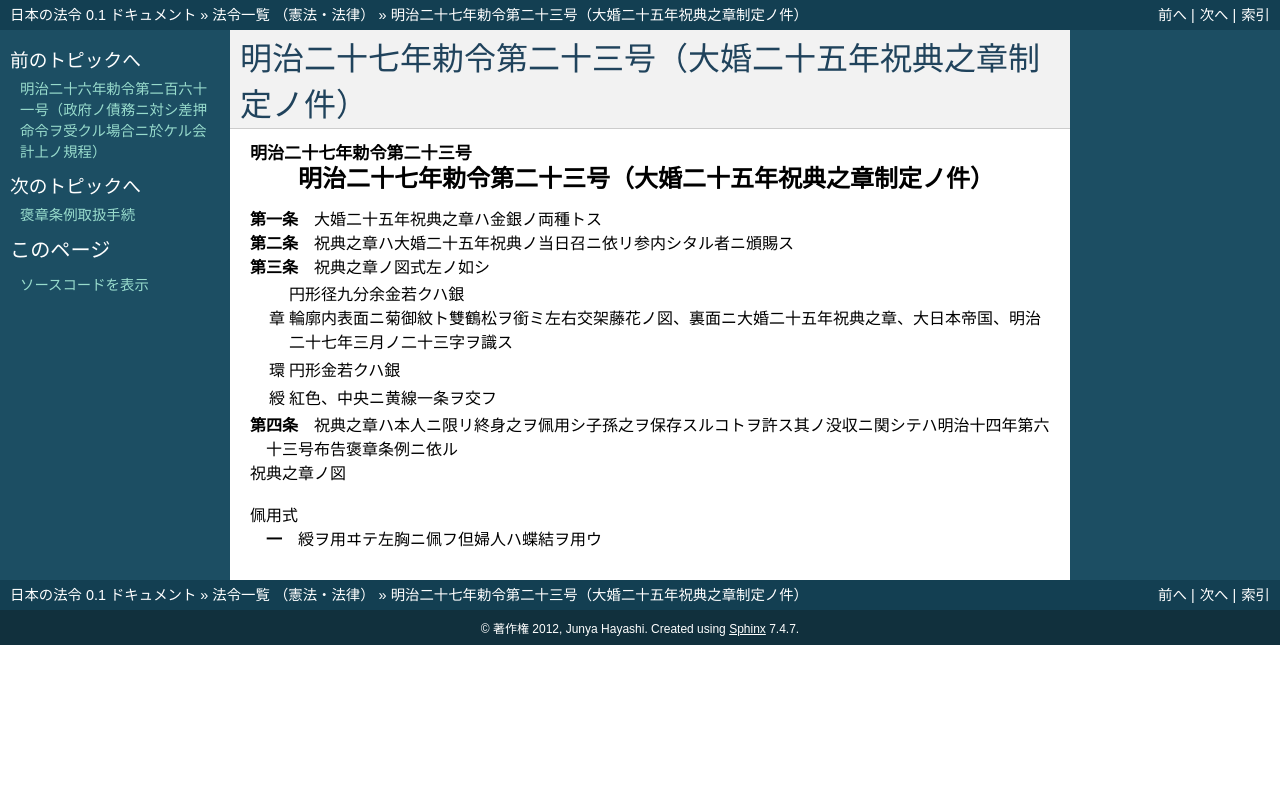

repository: ledmonster/japanese-law · page: doc/127/127IO0000000023_18940306_000000000000000.html · generator: sphinx

.. _127IO0000000023_18940306_000000000000000:

:orphan:

==========================================================
明治二十七年勅令第二十三号（大婚二十五年祝典之章制定ノ件）
==========================================================

.. raw:: html
    
    
    <main id="contentsLaw" class="active">
    <div id="innerDocument" class="active">
    
    
    
    
    <div style="margin-bottom: 12px;">
    <div id="lawTitleNo" style="font-size: 1.067rem; font-weight: bold;" class="_shokanBoxParent">明治二十七年勅令第二十三号<div class="_shokanBox"></div>
    <div class="_inyoBox" id="_inyo_"></div>
    </div>
    <div id="lawTitle" style="margin-left: 3rem; font-size: 1.5rem; font-weight: bold; line-height: 1.25em;" class="_shokanBoxParent">
    <span data-xpath="">明治二十七年勅令第二十三号（大婚二十五年祝典之章制定ノ件）</span><div class="_shokanBox" id="_shokan_"><div class="_shokanBtnIcons"></div></div>
    <div class="_inyoBox" id="_inyo_"></div>
    </div>
    </div><section id="MainProvision" class="active MainProvision"><section id="" class="active Article"><div style="margin-left: 1em; text-indent: -1em;" id="" class="_div_ArticleTitle _shokanBoxParent">
    <span style="font-weight: bold;">第一条</span>　<span data-xpath="">大婚二十五年祝典之章ハ金銀ノ両種トス</span><div class="_shokanBox" id="_shokan_"><div class="_shokanBtnIcons"></div></div>
    <div class="_inyoBox" id="_inyo_"></div>
    </div></section><section id="" class="active Article"><div style="margin-left: 1em; text-indent: -1em;" id="" class="_div_ArticleTitle _shokanBoxParent">
    <span style="font-weight: bold;">第二条</span>　<span data-xpath="">祝典之章ハ大婚二十五年祝典ノ当日召ニ依リ参内シタル者ニ頒賜ス</span><div class="_shokanBox" id="_shokan_"><div class="_shokanBtnIcons"></div></div>
    <div class="_inyoBox" id="_inyo_"></div>
    </div></section><section id="" class="active Article"><div style="margin-left: 1em; text-indent: -1em;" id="" class="_div_ArticleTitle _shokanBoxParent">
    <span style="font-weight: bold;">第三条</span>　<span data-xpath="">祝典之章ノ図式左ノ如シ</span><div class="_shokanBox" id="_shokan_"><div class="_shokanBtnIcons"></div></div>
    <div class="_inyoBox" id="_inyo_"></div>
    </div>
    <div class="_shokanBoxParent">
    <table class="Table" style="margin-left: 1em;">
    <tr class="TableRow">
    <td style="border-top: black none 1px; border-bottom: black none 1px; border-left: black none 1px; border-right: black none 1px;" class="col-pad"><div><span data-xpath="">章</span></div></td>
    <td style="border-top: black none 1px; border-bottom: black none 1px; border-left: black none 1px; border-right: black none 1px;" class="col-pad"><div>
    <span data-xpath="">円形径九分余金若クハ銀</span><br><span data-xpath="">輪廓内表面ニ菊御紋ト雙鶴松ヲ銜ミ左右交架藤花ノ図、裏面ニ大婚二十五年祝典之章、大日本帝国、明治二十七年三月ノ二十三字ヲ識ス</span>
    </div></td>
    </tr>
    <tr class="TableRow">
    <td style="border-top: black none 1px; border-bottom: black none 1px; border-left: black none 1px; border-right: black none 1px;" class="col-pad"><div><span data-xpath="">環</span></div></td>
    <td style="border-top: black none 1px; border-bottom: black none 1px; border-left: black none 1px; border-right: black none 1px;" class="col-pad"><div><span data-xpath="">円形金若クハ銀</span></div></td>
    </tr>
    <tr class="TableRow">
    <td style="border-top: black none 1px; border-bottom: black none 1px; border-left: black none 1px; border-right: black none 1px;" class="col-pad"><div><span data-xpath="">綬</span></div></td>
    <td style="border-top: black none 1px; border-bottom: black none 1px; border-left: black none 1px; border-right: black none 1px;" class="col-pad"><div><span data-xpath="">紅色、中央ニ黄線一条ヲ交フ</span></div></td>
    </tr>
    </table>
    <div class="_shokanBox"></div>
    <div class="_inyoBox"></div>
    </div></section><section id="" class="active Article"><div style="margin-left: 1em; text-indent: -1em;" id="" class="_div_ArticleTitle _shokanBoxParent">
    <span style="font-weight: bold;">第四条</span>　<span data-xpath="">祝典之章ハ本人ニ限リ終身之ヲ佩用シ子孫之ヲ保存スルコトヲ許ス其ノ没収ニ関シテハ明治十四年第六十三号布告褒章条例ニ依ル</span><div class="_shokanBox" id="_shokan_"><div class="_shokanBtnIcons"></div></div>
    <div class="_inyoBox" id="_inyo_"></div>
    </div></section></section><section id="" class="active AppdxFig"><div class="_div_AppdxFigTitle _shokanBoxParent">祝典之章ノ図<div class="_shokanBox" id="_shokan_"><div class="_shokanBtnIcons"></div></div>
    <div class="_inyoBox" id="_inyo_"></div>
    </div>
    <div style="margin-left:1em;" class="_div_Fig"><img src="/./pict/127IO0000000023_001.jpg" alt="" class="Fig"></div>
    <div class="_div_RemarksLabel _shokanBoxParent">
    <span data-xpath="">佩用式</span><div class="_shokanBox"></div>
    <div class="_inyoBox"></div>
    </div>
    <div id="" style="margin-left: 2em; text-indent: -1em;" class="_div_ItemSentence _shokanBoxParent">
    <span style="font-weight: bold;">一</span>　<span data-xpath="">綬ヲ用ヰテ左胸ニ佩フ但婦人ハ蝶結ヲ用ウ</span><div class="_shokanBox" id="_shokan_"><div class="_shokanBtnIcons"></div></div>
    <div class="_inyoBox" id="_inyo_"></div>
    </div></section>
    
    
    
    
    
    </div>
    </main>
    
    
